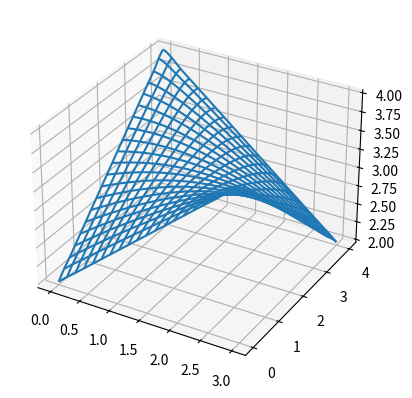

The script that saved this image:
import numpy as np
from scipy.interpolate import Rbf
from matplotlib import pyplot as plt
from math import dist

def new_point(a, b, t):
    return [a[i]*(1-t)+b[i]*t for i in range(0,3)]

def close_loop(pts):
    nps = [pt for pt in pts]
    nps.append(nps[0])
    return nps

def step_size(pts):
    dists = []
    clps = close_loop(pts)
    for i, pt in enumerate(clps[:-1]): dists.append(dist(pt, clps[i+1]))
    return np.array(dists).min()/10

def new_edge(a,b,ss):
    new_points = []
    for step in range(0, int(round(dist(a,b)/ss,0))): new_points.append(new_point(a,b,step*ss/dist(a,b)))
    return new_points

points = [[0,0,2], [3,0,4], [3,4,2], [0,4,4]]

ss = step_size(points)

nps = []
clpts = close_loop(points)
for i, pt in enumerate(clpts[:-1]):
    nps += new_edge(pt, clpts[i + 1], ss)

x = np.array([pt[0] for pt in nps])
y = np.array([pt[1] for pt in nps])
z = np.array([pt[2] for pt in nps])

fig = plt.figure()
ax = plt.axes(projection="3d")

x_min = x.min()
x_max = x.max()
y_min = y.min()
y_max = y.max()
xi = np.linspace(x_min, x_max, 200)
yi = np.linspace(y_min, y_max, 200)
XI, YI = np.meshgrid(xi, yi)

rbf = Rbf(x,y,z,function='thin-plate',smooth=0.0)
ZI = rbf(XI,YI)

# ax.plot3D(x, y, z, 'red')
# ax.plot3D(XI, YI, ZI, 'red')
ax.plot_wireframe(XI, YI, ZI, rstride=10, cstride=10)
# ax.scatter3D(XI, YI, ZI, c=z, cmap='cividis')
plt.show()
